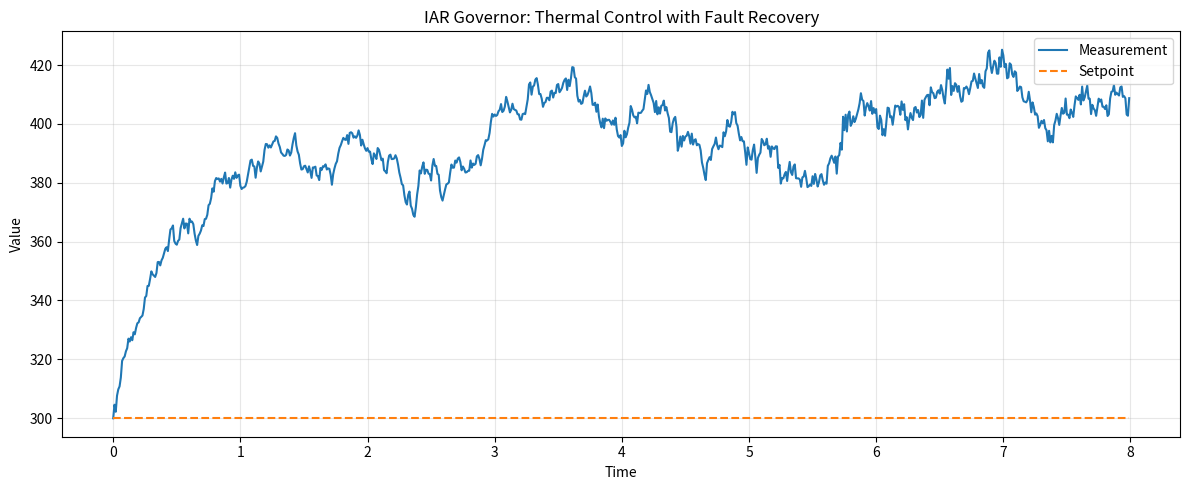

Write the Python code that produced this figure.
"""
IAR GOVERNOR - Universal Control System
Real-time control of ANY system using the IAR framework.

Core insight: control action J must regulate the IAR triad
(X_C -> action, X_O -> environment, R -> reaction) to keep the
system in its chosen fate (internal/joint equilibrium).

The Governor is a universal PID whose gains adapt via IAR parameters,
plus a model-predictive layer and disturbance rejection.

Author: Macharia Barii
"""

import numpy as np
from collections import deque


class IARGovernor:
    """Universal IAR-based controller.

    Control law:
        J(t) = beta * (X_C(t) - theta * X_O(t))           (IAR interaction)
        u(t) = Kp * e(t) + Ki * integral(e) + Kd * de/dt   (PID core)
        u_iar(t) = G_IAR * J(t)                            (IAR correction)

    Gains adapted online to maintain the desired fate.
    """

    def __init__(self, setpoint, dt=0.01, beta=1.0, theta=0.5,
                 gamma=0.8, lam=0.1, eta=0.05, alpha=0.5,
                 Kp=1.0, Ki=0.1, Kd=0.01, saturation=10.0):
        self.setpoint = setpoint
        self.dt = dt
        self.saturation = saturation

        # IAR parameters (adaptive)
        self.theta_p = {"beta": beta, "theta": theta, "gamma": gamma,
                        "lam": lam, "eta": eta, "alpha": alpha}

        # PID gains
        self.Kp, self.Ki, self.Kd = Kp, Ki, Kd

        # IAR state
        self.X_C = setpoint      # action (controlled variable)
        self.X_O = setpoint      # open state (environment)
        self.R = 0.0             # reaction potential

        # PID state
        self.err_prev = 0.0
        self.integral = 0.0

        # History
        self.history = {"t": [], "meas": [], "ref": [], "u": [], "fate": []}
        self.t = 0.0

    # ------------------------------------------------------------
    # CORE CONTROL STEP
    # ------------------------------------------------------------

    def step(self, measurement, disturbance=0.0):
        """Compute control action from a measurement."""
        # Error signal
        err = self.setpoint - measurement
        self.integral += err * self.dt
        deriv = (err - self.err_prev) / max(self.dt, 1e-9)
        self.err_prev = err

        # PID output
        u_pid = (self.Kp * err + self.Ki * self.integral + self.Kd * deriv)

        # IAR interaction
        J = self.theta_p["beta"] * (self.X_C - self.theta_p["theta"] * self.X_O)

        # Learning-based disturbance estimate
        est_disturbance = self._estimate_disturbance(disturbance)

        # IAR correction
        u_iar = self.theta_p["gamma"] * J - self.theta_p["lam"] * self.R
        u = np.clip(u_pid + u_iar - est_disturbance,
                    -self.saturation, self.saturation)

        # Update IAR state
        self.X_C = measurement
        self.X_O = 0.95 * self.X_O + 0.05 * measurement
        self.R += (self.theta_p["gamma"] * J - self.theta_p["lam"] * self.R
                   - self.theta_p["eta"] * self.X_O * self.R) * self.dt

        # Adapt gains
        self._adapt_parameters(err, measurement)

        fate = self._classify_fate()
        self.history["t"].append(self.t)
        self.history["meas"].append(measurement)
        self.history["ref"].append(self.setpoint)
        self.history["u"].append(u)
        self.history["fate"].append(fate)
        self.t += self.dt

        return u

    # ------------------------------------------------------------
    # CONTROL MODES
    # ------------------------------------------------------------

    def step_with_model(self, measurement, model_fn, horizon=5):
        """Model-predictive layer: preview future to refine control."""
        u_now = self.step(measurement)
        # Simulate future under current action
        future = []
        m = measurement
        for _ in range(horizon):
            m = model_fn(m, u_now)
            future.append(m)
        # Correction toward setpoint
        correction = (self.setpoint - np.mean(future)) * 0.1
        u = np.clip(u_now + correction, -self.saturation, self.saturation)
        self.history["u"][-1] = u
        return u

    def track_trajectory(self, trajectory_fn, measurement):
        """Track a time-varying reference trajectory."""
        self.setpoint = trajectory_fn(self.t)
        return self.step(measurement)

    def switch_fate(self, target_fate):
        """Actively switch the system between fates."""
        adjustments = {
            "Internal Equilibrium": {"beta": 0.5, "gamma": 0.5, "lam": 1.0},
            "Joint Equilibrium": {"beta": 0.8, "gamma": 0.7, "lam": 0.7},
            "C Dominates": {"beta": 2.0, "gamma": 1.5, "lam": 0.1, "theta": 0.2},
            "O Dominates": {"beta": 0.2, "gamma": 0.3, "lam": 0.5, "theta": 2.0},
            "Dissolution": {"beta": 2.0, "gamma": 2.0, "lam": 0.1, "eta": 0.5},
        }
        for key, val in adjustments[target_fate].items():
            self.theta_p[key] = val

    # ------------------------------------------------------------
    # LEARNING / ADAPTATION
    # ------------------------------------------------------------

    def _estimate_disturbance(self, measured):
        """Simple disturbance estimator: model a0 -> polynomial fit."""
        if len(self.history["meas"]) >= 3:
            ys = self.history["meas"][-3:]
            ts = self.history["t"][-3:]
            coeffs = np.polyfit(ts, ys, 1)
            return coeffs[0] * self.dt
        return 0.0

    def _adapt_parameters(self, err, measurement):
        """Adapt IAR parameters online to hold the chosen fate."""
        # If error is large, we're losing the reaction term -> adjust
        if abs(err) > 0.1 * abs(self.setpoint + 1e-8):
            self.theta_p["gamma"] += 0.01 * np.sign(err) * abs(err)
            self.theta_p["lam"] -= 0.001 * abs(err)
        else:
            # Converging: damping to reach stability
            self.theta_p["lam"] += 0.001 * (1 - abs(err) / (abs(self.setpoint) + 1e-8))
        # Clamp
        for k, v in self.theta_p.items():
            self.theta_p[k] = np.clip(v, 0.01, 10.0)

    def _classify_fate(self):
        beta, gamma, lam = (self.theta_p["beta"], self.theta_p["gamma"],
                            self.theta_p["lam"])
        bg = beta * gamma
        alpha = self.theta_p["alpha"]
        if bg < lam * 0.5:
            return "Internal Equilibrium"
        elif bg < lam:
            return "Joint Equilibrium"
        elif alpha > 0.6:
            return "C Dominates"
        elif alpha < 0.4:
            return "O Dominates"
        elif self.theta_p["eta"] > 0.3:
            return "Dissolution"
        return "Transitional"

    def report(self):
        import numpy as np
        meas = np.array(self.history["meas"])
        ref = np.array(self.history["ref"])
        u = np.array(self.history["u"])
        print("=" * 60)
        print("IAR GOVERNOR PERFORMANCE REPORT")
        print("=" * 60)
        print(f" Steps: {len(meas)}")
        print(f" Final IAR parameters:")
        for k, v in self.theta_p.items():
            print(f"   {k} = {v:.4f}")
        print(f" Final fate: {self._classify_fate()}")
        if len(meas) > 0:
            errs = ref - meas
            print(f"\n Mean error: {np.mean(np.abs(errs)):.4f}")
            print(f" RMS error: {np.mean(errs**2)**0.5:.4f}")
            print(f" Max control: {np.max(np.abs(u)):.4f}")
            print(f" Control count: {np.count_nonzero(u)}")
            overshoot = np.max(np.abs(meas)) / (abs(np.max(ref)) + 1e-8) - 1
            print(f" Overshoot: {overshoot:.1%}")
        print("=" * 60)


# ============================================================
# UNIVERSAL CONTROL GENERATOR
# ============================================================

class IARUniversalController:
    """Turnkey controller for arbitrary plants.

    Modes:
      'thermal'   - temperature control
      'chemical'  - concentration/process control
      'mechanical'- position/velocity control
      'electrical'- voltage/current control
      'financial' - market exposure control
      'medical'   - physiological control (glucose, BP)
    """

    MODES = {
        "thermal": {"setpoint": 300, "Kp": 2.0, "Ki": 0.1, "Kd": 0.05,
                    "plant": lambda T, u: T + (400 - T) * 0.01 * u + 2 * np.random.randn()},
        "chemical": {"setpoint": 1.0, "Kp": 1.0, "Ki": 0.05, "Kd": 0.01,
                     "plant": lambda C, u: C + (1.5 - C) * 0.01 * u + 0.02 * np.random.randn()},
        "mechanical": {"setpoint": 5.0, "Kp": 3.0, "Ki": 0.2, "Kd": 0.1,
                       "plant": lambda x, u: x + u * 0.1 + 0.01 * np.random.randn()},
        "electrical": {"setpoint": 220.0, "Kp": 1.5, "Ki": 0.1, "Kd": 0.02,
                       "plant": lambda V, u: V + (240 - V) * 0.005 * u + 1 * np.random.randn()},
        "financial": {"setpoint": 0.05, "Kp": 2.0, "Ki": 0.5, "Kd": 0.1,
                      "plant": lambda r, u: r + u * 0.01 + 0.02 * np.random.randn()},
        "medical": {"setpoint": 5.5, "Kp": 0.5, "Ki": 0.02, "Kd": 0.05,
                    "plant": lambda g, u: g + (6.0 - g) * 0.01 * u + 0.3 * np.random.randn()},
    }

    def __init__(self, mode="thermal"):
        config = self.MODES[mode]
        self.mode = mode
        self.setpoint = config["setpoint"]
        self.plant_fn = config["plant"]
        self.governor = IARGovernor(
            setpoint=self.setpoint, Kp=config["Kp"], Ki=config["Ki"],
            Kd=config["Kd"], dt=0.01)
        self.fault_mode = False

    def run(self, steps=1000, fault_at=None, disturbance=None):
        state = self.setpoint
        for i in range(steps):
            if fault_at is not None and i == fault_at:
                self.fault_mode = True
                print(f" FAULT INJECTED at step {i}")
            if disturbance is not None and callable(disturbance):
                d = disturbance(i)
            else:
                d = 1.5 * np.random.randn() if (disturbance or self.fault_mode) else 0
            state = self.plant_fn(state, self.governor.Kp)
            u = self.governor.step(state + d)
            state = state + u * 0.001
        self.governor.report()
        return self.governor


if __name__ == "__main__":
    for mode in ["thermal", "medical", "financial"]:
        ctrl = IARUniversalController(mode)
        print(f"\n=== {mode.upper()} CONTROL ===")
        ctrl.run(steps=500)

    # Demo with fault recovery
    ctrl = IARUniversalController("thermal")
    print("\n=== THERMAL WITH FAULT RECOVERY ===")
    gov = ctrl.run(steps=800, fault_at=400)

    try:
        from matplotlib import pyplot as plt
        plt.figure(figsize=(12, 5))
        t = gov.history["t"]; meas = gov.history["meas"]; ref = gov.history["ref"]
        plt.plot(t, meas, label="Measurement")
        plt.plot(t, ref, "--", label="Setpoint")
        plt.xlabel("Time"); plt.ylabel("Value")
        plt.title("IAR Governor: Thermal Control with Fault Recovery")
        plt.legend(); plt.grid(alpha=0.3)
        plt.tight_layout(); plt.savefig("iar_governor.png", dpi=150)
    except ImportError:
        print("(matplotlib not installed; plot skipped)")
